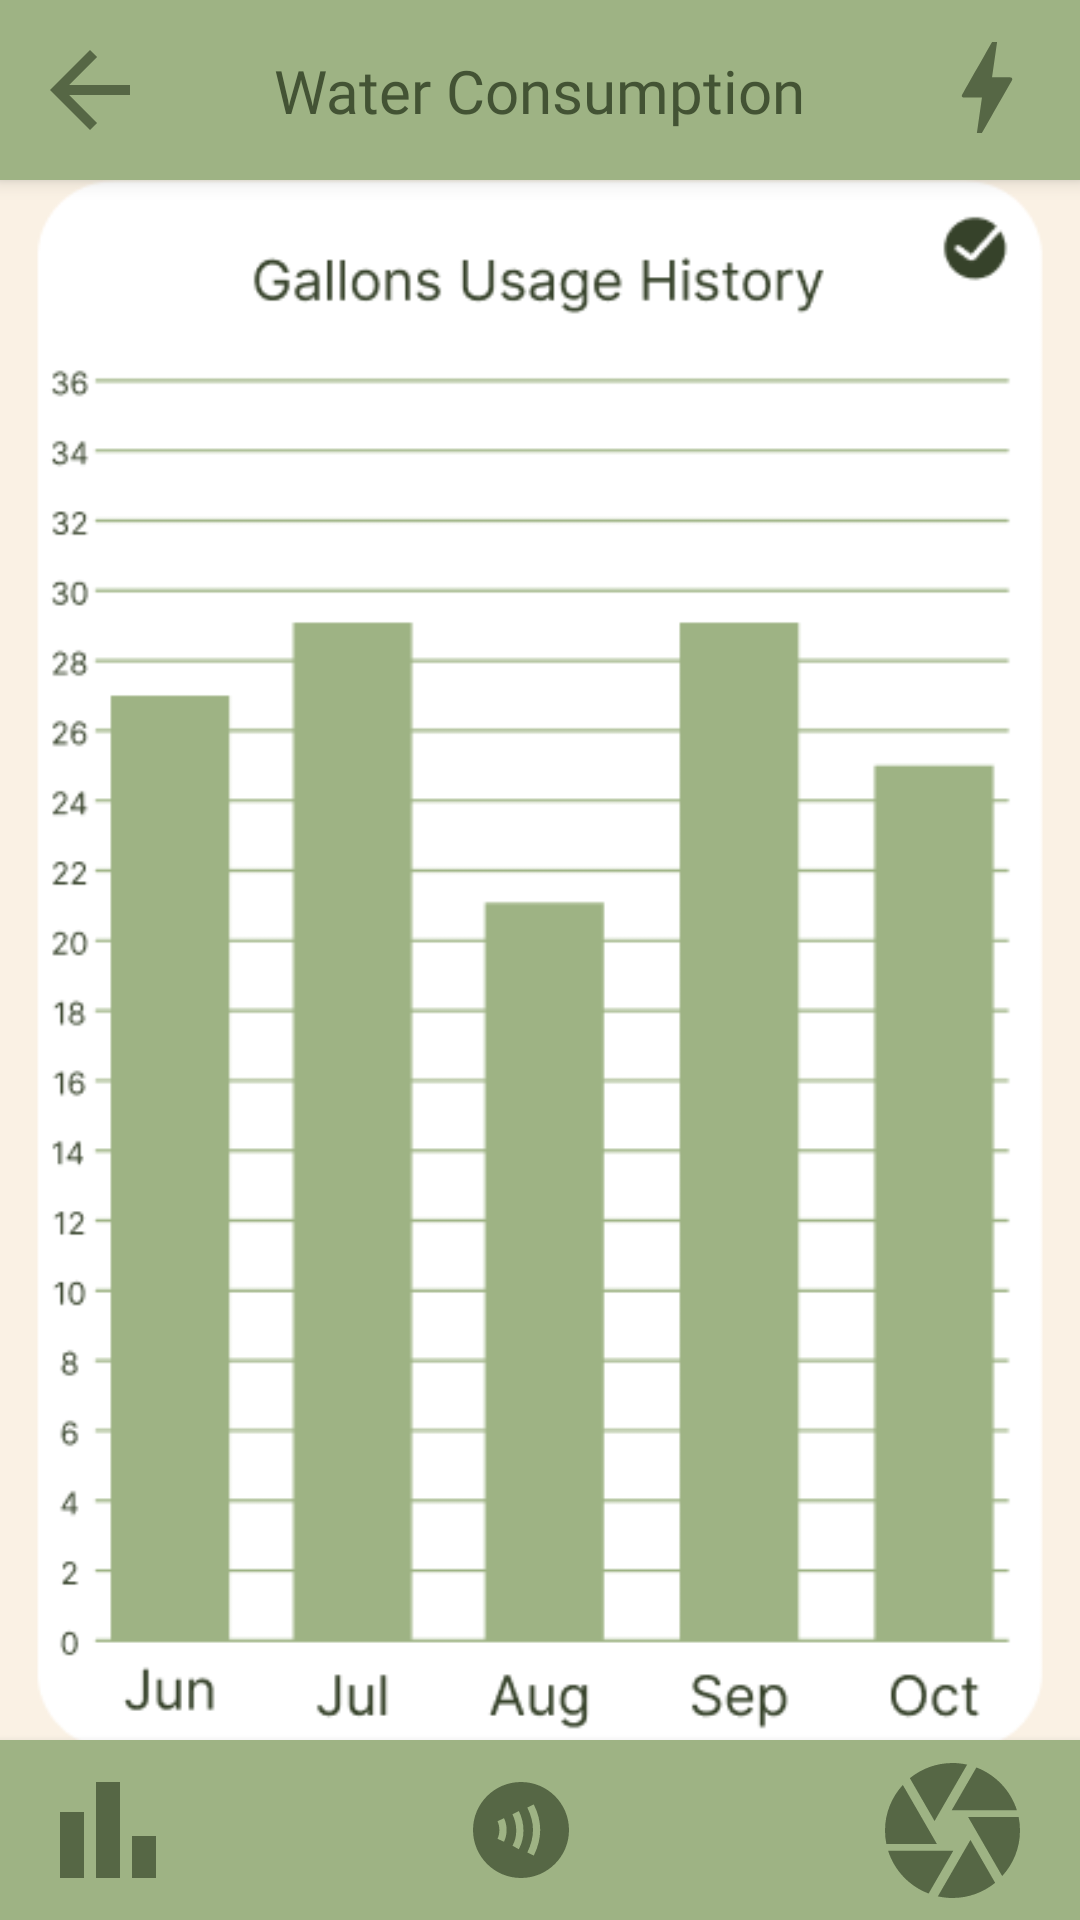

Reconstruct the res/layout file that produces this screen, plus the resources it refers to.
<!-- AndroidManifest.xml: application theme Theme.AppCompat.Light.NoActionBar -->
<!-- res/layout/activity_w_consumptions.xml -->
<?xml version="1.0" encoding="utf-8"?>
<androidx.constraintlayout.widget.ConstraintLayout xmlns:android="http://schemas.android.com/apk/res/android"
    xmlns:app="http://schemas.android.com/apk/res-auto"
    xmlns:tools="http://schemas.android.com/tools"
    android:id="@+id/linearLayout"
    android:layout_width="match_parent"
    android:layout_height="match_parent"
    android:orientation="vertical"
    android:background="@color/background"
    android:theme="@style/ThemeOverlay.AppCompat.Light">

    <View
        android:id="@+id/top"
        android:layout_width="match_parent"
        android:layout_height="60dp"
        android:background="@color/main"
        android:elevation="4dp"
        app:layout_constraintEnd_toEndOf="parent"
        app:layout_constraintStart_toStartOf="parent"
        app:layout_constraintTop_toTopOf="parent"
        tools:ignore="MissingConstraints" />

    <ImageButton
        android:id="@+id/back_btn"
        android:layout_width="wrap_content"
        android:layout_height="wrap_content"
        android:layout_marginStart="5dp"
        android:layout_marginTop="5dp"
        android:layout_marginBottom="5dp"
        android:background="#00FFFFFF"
        android:contentDescription="@string/back_buttonDesc"
        android:elevation="4dp"
        android:onClick="goToMain"
        android:padding="5dp"
        app:layout_constraintBottom_toBottomOf="@+id/top"
        app:layout_constraintStart_toStartOf="parent"
        app:layout_constraintTop_toTopOf="parent"
        app:layout_constraintVertical_bias="0.5"
        app:srcCompat="@drawable/ic_back"
        tools:ignore="TouchTargetSizeCheck,ImageContrastCheck,RedundantDescriptionCheck" />

    <TextView
        android:id="@+id/w_consumption_label"
        android:layout_width="wrap_content"
        android:layout_height="wrap_content"
        android:layout_marginTop="5dp"
        android:layout_marginBottom="5dp"
        android:contentDescription="@string/water_page_desc"
        android:elevation="4dp"
        android:fontFamily="@font/inter_bold"
        android:text="@string/water_consumption_text"
        android:textColor="@color/highlight"
        android:textSize="20sp"
        app:layout_constraintBottom_toBottomOf="@+id/top"
        app:layout_constraintEnd_toEndOf="parent"
        app:layout_constraintStart_toStartOf="parent"
        app:layout_constraintTop_toTopOf="parent" />

    <ImageButton
        android:id="@+id/energyBtn"
        android:layout_width="wrap_content"
        android:layout_height="wrap_content"
        android:layout_marginTop="5dp"
        android:layout_marginEnd="10dp"
        android:layout_marginBottom="5dp"
        android:background="#00FFFFFF"
        android:contentDescription="@string/energy_tab_desc"
        android:elevation="4dp"
        android:onClick="goToEnergy"
        android:padding="5dp"
        app:layout_constraintBottom_toBottomOf="@+id/top"
        app:layout_constraintEnd_toEndOf="parent"
        app:layout_constraintTop_toTopOf="parent"
        app:srcCompat="@drawable/ic_energy"
        tools:ignore="TouchTargetSizeCheck" />

    <View
        android:id="@+id/bot"
        android:layout_width="match_parent"
        android:layout_height="60dp"
        android:background="@color/main"
        android:elevation="4dp"
        app:layout_constraintBottom_toBottomOf="parent"
        app:layout_constraintEnd_toEndOf="parent"
        app:layout_constraintStart_toStartOf="parent"
        tools:ignore="MissingConstraints" />

    <ImageButton
        android:id="@+id/consumption_tab"
        android:layout_width="wrap_content"
        android:layout_height="wrap_content"
        android:layout_marginStart="10dp"
        android:layout_marginTop="5dp"
        android:layout_marginBottom="5dp"
        android:background="#00FFFFFF"
        android:contentDescription="@string/consumption_tab_desc"
        android:elevation="4dp"
        android:padding="10dp"
        app:layout_constraintBottom_toBottomOf="parent"
        app:layout_constraintStart_toStartOf="parent"
        app:layout_constraintTop_toTopOf="@+id/bot"
        app:srcCompat="@drawable/ic_chart" />

    <ImageButton
        android:id="@+id/sensors_tab"
        android:layout_width="wrap_content"
        android:layout_height="wrap_content"
        android:layout_marginTop="5dp"
        android:layout_marginBottom="5dp"
        android:background="#00FFFFFF"
        android:contentDescription="@string/sensors_tab_desc"
        android:elevation="4dp"
        android:onClick="goToSensors"
        android:padding="10dp"
        app:layout_constraintBottom_toBottomOf="parent"
        app:layout_constraintEnd_toStartOf="@+id/scan_tab"
        app:layout_constraintHorizontal_bias="0.5"
        app:layout_constraintStart_toEndOf="@+id/consumption_tab"
        app:layout_constraintTop_toTopOf="@+id/bot"
        app:layout_constraintVertical_bias="0.5"
        app:srcCompat="@drawable/ic_sensor" />

    <ImageButton
        android:id="@+id/scan_tab"
        android:layout_width="wrap_content"
        android:layout_height="wrap_content"
        android:layout_marginTop="5dp"
        android:layout_marginEnd="10dp"
        android:layout_marginBottom="5dp"
        android:background="#00FFFFFF"
        android:contentDescription="@string/scan_tab_desc"
        android:elevation="4dp"
        android:padding="10dp"
        app:layout_constraintBottom_toBottomOf="parent"
        app:layout_constraintEnd_toEndOf="@+id/bot"
        app:layout_constraintTop_toTopOf="@+id/bot"
        app:srcCompat="@drawable/ic_scan" />

    <ImageView
        android:id="@+id/water_consumption_mock"
        android:layout_width="wrap_content"
        android:layout_height="wrap_content"
        app:layout_constraintBottom_toTopOf="@+id/bot"
        app:layout_constraintEnd_toEndOf="parent"
        app:layout_constraintStart_toStartOf="parent"
        app:layout_constraintTop_toBottomOf="@+id/top"
        app:srcCompat="@drawable/water_consumption"
        android:importantForAccessibility="no" />


</androidx.constraintlayout.widget.ConstraintLayout>
<!-- resources referenced by this layout -->
<resources>
  <color name="background">#FAF1E4</color>
  <color name="highlight">#435334</color>
  <color name="main">#9EB384</color>
  <!-- drawable ic_back (drawable-anydpi) -->
  <vector xmlns:android="http://schemas.android.com/apk/res/android"
      android:width="40dp"
      android:height="40dp"
      android:viewportWidth="24"
      android:viewportHeight="24"
      android:tint="#435334"
      android:alpha="0.8"
      android:autoMirrored="true">
    <path
        android:fillColor="@android:color/white"
        android:pathData="M20,11H7.83l5.59,-5.59L12,4l-8,8 8,8 1.41,-1.41L7.83,13H20v-2z"/>
  </vector>
  <!-- drawable ic_chart (drawable-anydpi) -->
  <vector xmlns:android="http://schemas.android.com/apk/res/android"
      android:width="32dp"
      android:height="32dp"
      android:viewportWidth="24"
      android:viewportHeight="24"
      android:tint="#435334"
      android:alpha="0.8">
    <group android:scaleX="1.5"
        android:scaleY="1.5"
        android:translateX="-6"
        android:translateY="-6">
      <path
          android:fillColor="@android:color/white"
          android:pathData="M4,9h4v11h-4z"/>
      <path
          android:fillColor="@android:color/white"
          android:pathData="M16,13h4v7h-4z"/>
      <path
          android:fillColor="@android:color/white"
          android:pathData="M10,4h4v16h-4z"/>
    </group>
  </vector>
  <!-- drawable ic_energy (drawable-anydpi) -->
  <vector xmlns:android="http://schemas.android.com/apk/res/android"
      android:width="32dp"
      android:height="32dp"
      android:viewportWidth="24"
      android:viewportHeight="24"
      android:tint="#435334"
      android:alpha="0.8">
    <group android:scaleX="1.2631578"
        android:scaleY="1.2631578"
        android:translateX="-3.1578948"
        android:translateY="-3.7894738">
      <path
          android:fillColor="@android:color/white"
          android:pathData="M11,21h-1l1,-7H7.5c-0.58,0 -0.57,-0.32 -0.38,-0.66 0.19,-0.34 0.05,-0.08 0.07,-0.12C8.48,10.94 10.42,7.54 13,3h1l-1,7h3.5c0.49,0 0.56,0.33 0.47,0.51l-0.07,0.15C12.96,17.55 11,21 11,21z"/>
    </group>
  </vector>
  <!-- drawable ic_scan (drawable-anydpi) -->
  <vector xmlns:android="http://schemas.android.com/apk/res/android"
      android:width="45dp"
      android:height="45dp"
      android:viewportWidth="24"
      android:viewportHeight="24"
      android:tint="#435334"
      android:alpha="0.8">
    <group android:scaleX="1.2"
        android:scaleY="1.2"
        android:translateX="-2.4"
        android:translateY="-2.4">
      <path
          android:fillColor="@android:color/white"
          android:pathData="M9.4,10.5l4.77,-8.26C13.47,2.09 12.75,2 12,2c-2.4,0 -4.6,0.85 -6.32,2.25l3.66,6.35 0.06,-0.1zM21.54,9c-0.92,-2.92 -3.15,-5.26 -6,-6.34L11.88,9h9.66zM21.8,10h-7.49l0.29,0.5 4.76,8.25C21,16.97 22,14.61 22,12c0,-0.69 -0.07,-1.35 -0.2,-2zM8.54,12l-3.9,-6.75C3.01,7.03 2,9.39 2,12c0,0.69 0.07,1.35 0.2,2h7.49l-1.15,-2zM2.46,15c0.92,2.92 3.15,5.26 6,6.34L12.12,15L2.46,15zM13.73,15l-3.9,6.76c0.7,0.15 1.42,0.24 2.17,0.24 2.4,0 4.6,-0.85 6.32,-2.25l-3.66,-6.35 -0.93,1.6z"/>
    </group>
  </vector>
  <string name="back_buttonDesc">Back Button</string>
  <string name="consumption_tab_desc">Water and energy consumption tab button</string>
  <string name="energy_tab_desc">Energy consumptions tab</string>
  <string name="scan_tab_desc">Scan tab button</string>
  <string name="sensors_tab_desc">Sensors tab button</string>
  <string name="water_consumption_text">Water Consumption</string>
  <string name="water_page_desc">Water consumption page</string>
</resources>
